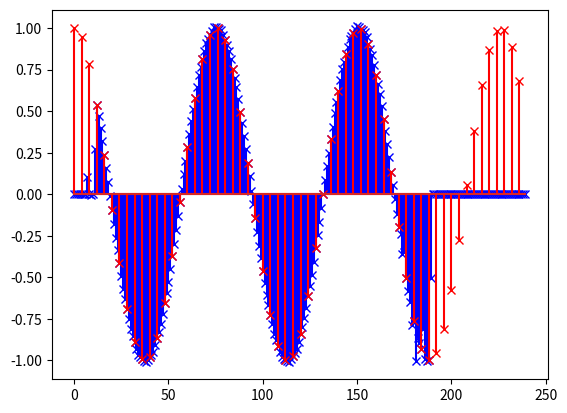

Reproduce this figure in Python.
import numpy as np
import matplotlib.pyplot as plt

def f(x):
    return np.cos(x/3)

def d(Y, x):
    return (Y[x-3]+8*Y[x-2]-115*Y[x-1]+115*Y[x+1]-8*Y[x+2]-Y[x+3])/192

def mid(Y0):
    n0 = len(Y0)
    Y1 = [d(Y0, x) for x in range(3, n0-3)]
    n1 = len(Y1)
    Y2 = [d(Y1, x) for x in range(3, n1-3)]
    n2 = len(Y2)
    Ydemi = np.zeros(2*n0)
    for i in range(6, 2*(n0-12), 2):
        Ydemi[i] = Y0[i//2]
    for i in range(6, 2*(n0-13), 2):
        Ydemi[i+1] = (8*(Y0[i//2]+Y0[1 + (i//2)])+4*(Y1[i//2]-Y1[1 + (i//2)])+2*(Y2[i//2]+Y2[1 + (i//2)]))/16
    return Ydemi

X = np.arange(60)
Y = f(X)
Xdemi = np.arange(120)
Ydemi = mid(Y)
Xquart = np.arange(240)
Yquart = mid(Ydemi)

plt.stem(Xquart, Yquart, markerfmt ='bx', linefmt='b')
plt.stem(X*4, Y, markerfmt ='rx', linefmt='r')
plt.show()
